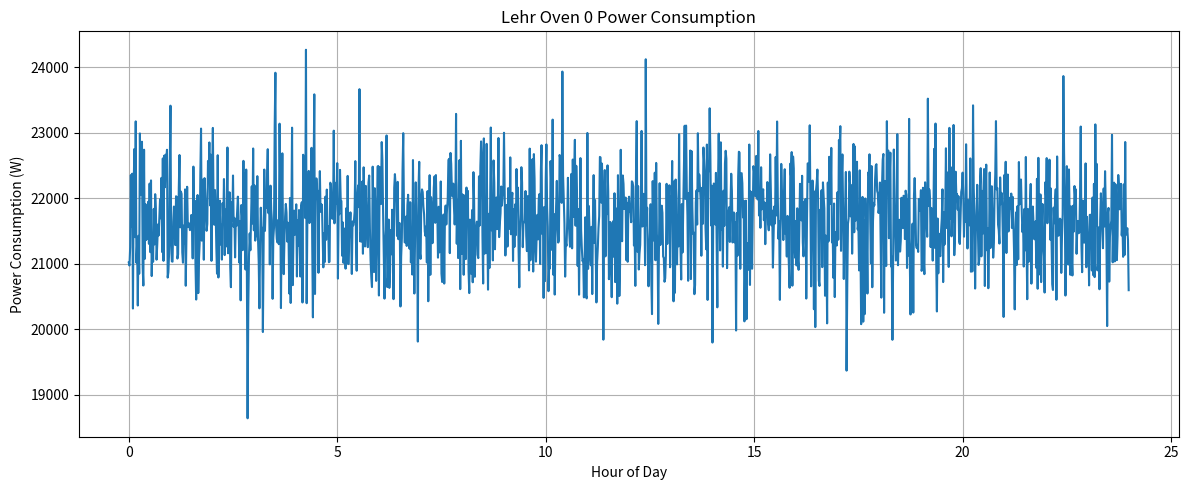
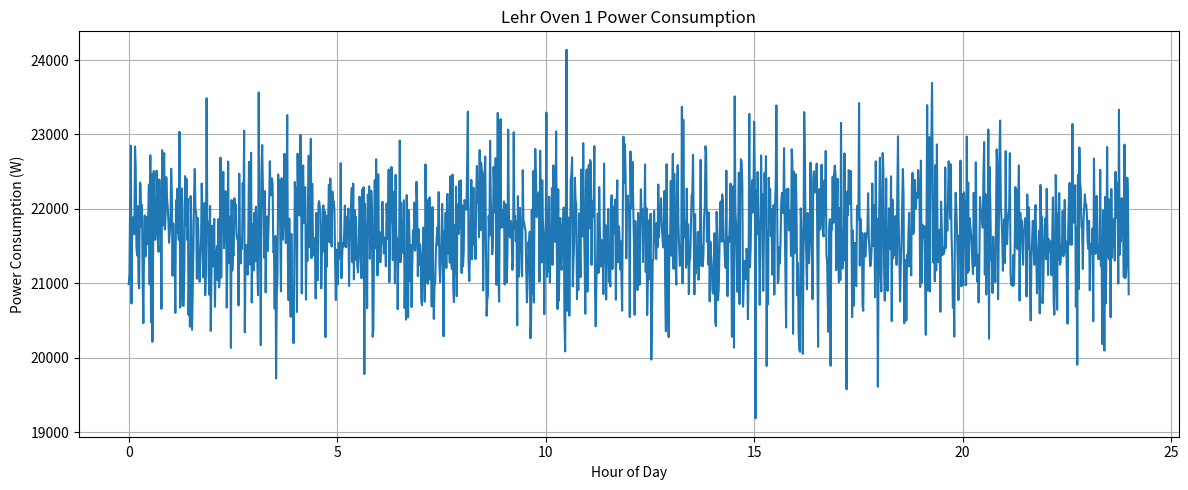
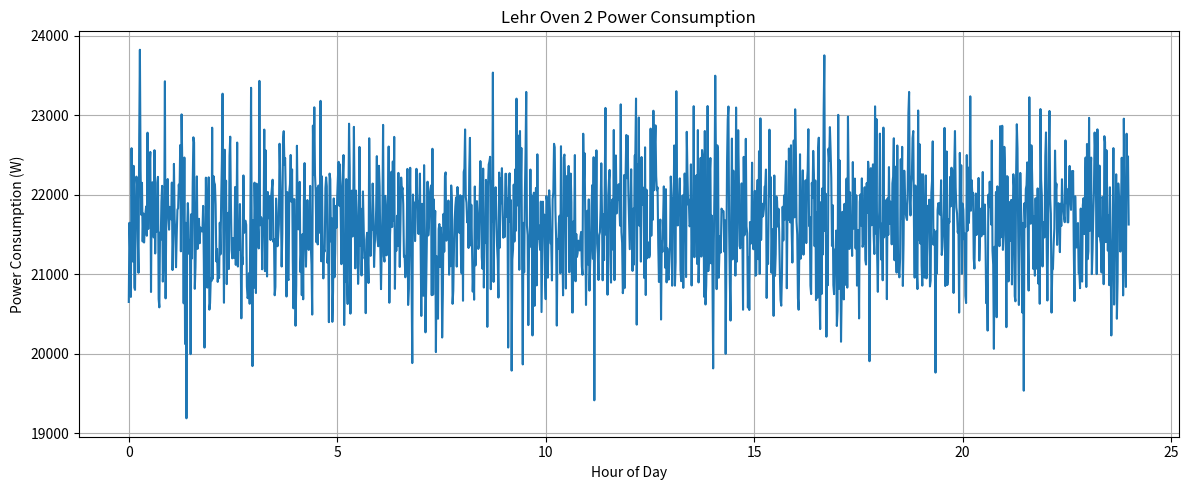
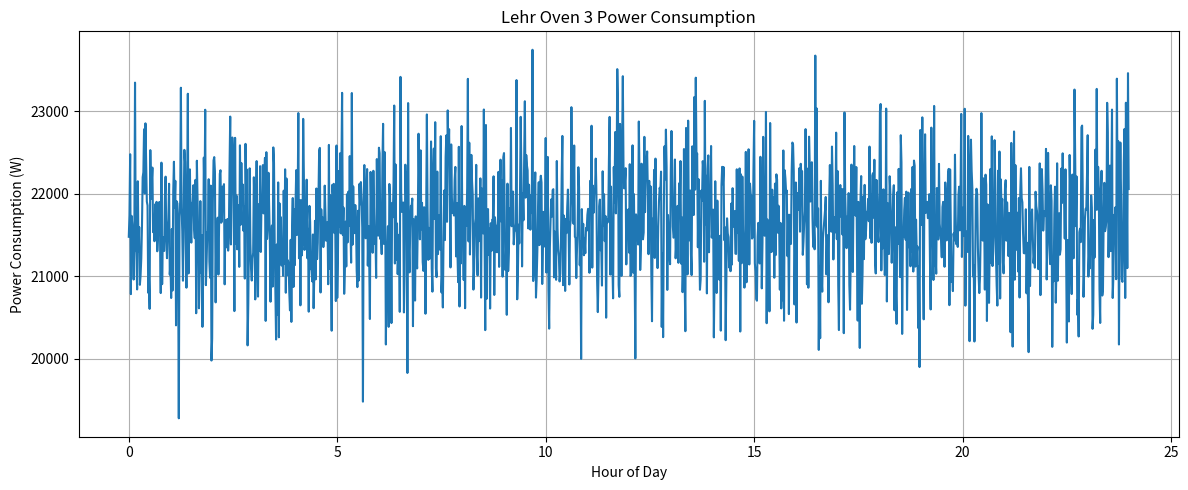

Write Python code to recreate these figures, in order.
import numpy as np
import pandas as pd
from matplotlib import pyplot as plt

# Disclaimer:
# There are very few sources concerning the details about the energy consumption of lehr annealing ovens
# Most of the sources are non-scientific papers or publications by lehr-making companies or glass institutions

HOURS_PER_DAY = 24

WATTS_PER_KILOWATT = 1000

NUMBER_OF_MACHINES = 4

# Number of data points in the CSV file
# Unit: Minutes in a day
DATA_POINTS = 1440

# Age of the lehr oven
# It is taken into account as the refractory lining gradually wears down due to the intense heat
# Unit: Years
OVEN_AGE = 2

# Oven aging factor
# The year-on-year energy consumption increase of the oven due to aging, wear and other factors
# This value would have to be calculated depending on the specific oven model, and how it is used
# Currently modeled as a linear function, for simplicity
# There are no sources for this value
# Unit: Percentage as a decimal (0 to 1)
AGING_FACTOR = 0.02

# Production quantity of the oven in one day
# This value depends on product demand, and is also limited by the input coming from the forming machine
# There is generally little to no correlation between time of day and production capacity
# Production values are likely similar to those of the furnace, so the same value is used here
# Lehr ovens have a rated maximum capacity, and the production quantity should take that into account
# This value is then spread throughout the day evenly, with some variability
# Unit: Tons (t)
PRODUCTION_QUANTITY = 50

# Production variability throughout the day
# The value is likely similar to that of the furnace, since the oven depends on the furnace output
# Unit: Percentage as a decimal (0 to 1)
PRODUCTION_VARIABILITY = 0.03

# Energy consumption per ton of glass produced
# Typical value ranges from 10 kWh/t of electricity to 25 kWh/t of primary energy
# Source: https://belglas.com/wp-content/uploads/2016/06/energy-consumption-glass-international.pdf
# Values of 14 and 21 kWh calculated from oven consumption in this publication: https://mu.lehrs.be/uncategorized/test/
# Base energy consumption (energy required while idling) is already included in this value
# Unit: Kilowatt-hour per ton (kWh/t)
GLASS_CONSUMPTION = 10

def generate_data(machine_number):
    # Map production throughout the day with variability
    np.random.seed(48 + machine_number)
    spread_production = PRODUCTION_QUANTITY / DATA_POINTS
    production_series = np.random.normal(spread_production, spread_production * PRODUCTION_VARIABILITY, DATA_POINTS)

    # Calculate power consumption
    power_consumption = np.round((1 + OVEN_AGE * AGING_FACTOR) * (
            production_series * GLASS_CONSUMPTION * DATA_POINTS / HOURS_PER_DAY) * WATTS_PER_KILOWATT).astype(int)

    # Save to CSV
    df = pd.DataFrame({"ActivePower": power_consumption})
    df.to_csv(f"lehr_oven{machine_number}.csv", index=False)

    # Visualize
    target_x = np.linspace(0, HOURS_PER_DAY, num=DATA_POINTS, endpoint=False)
    plt.figure(figsize=(12, 5))
    plt.plot(target_x, df['ActivePower'])
    plt.title(f"Lehr Oven {machine_number} Power Consumption")
    plt.xlabel("Hour of Day")
    plt.ylabel("Power Consumption (W)")
    plt.grid(True)
    plt.tight_layout()
    plt.show()

    print(f"Lehr oven {machine_number} CSV file generated successfully.")

for i in range(NUMBER_OF_MACHINES):
    generate_data(i)
